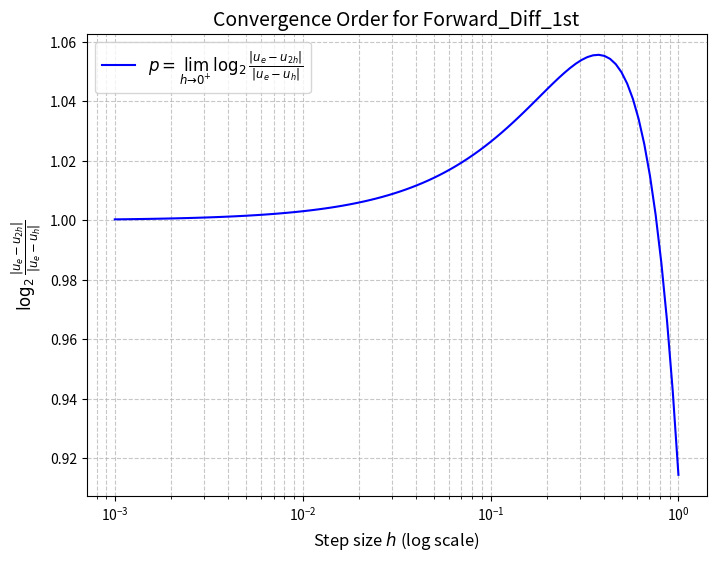
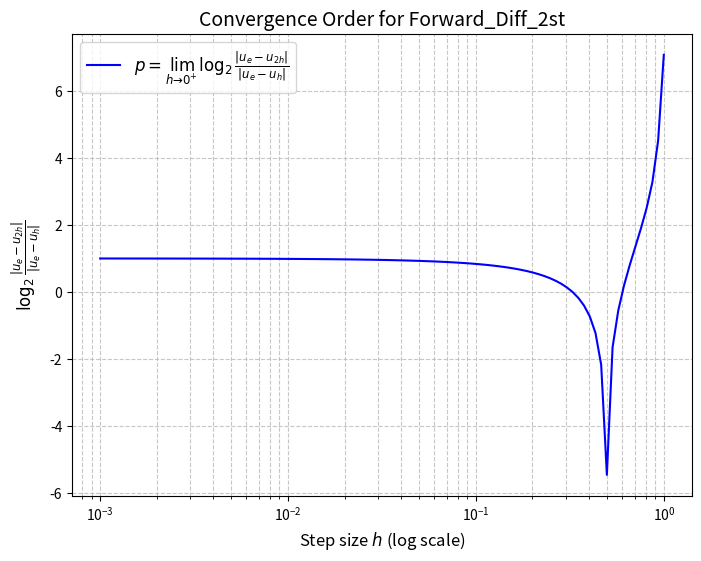
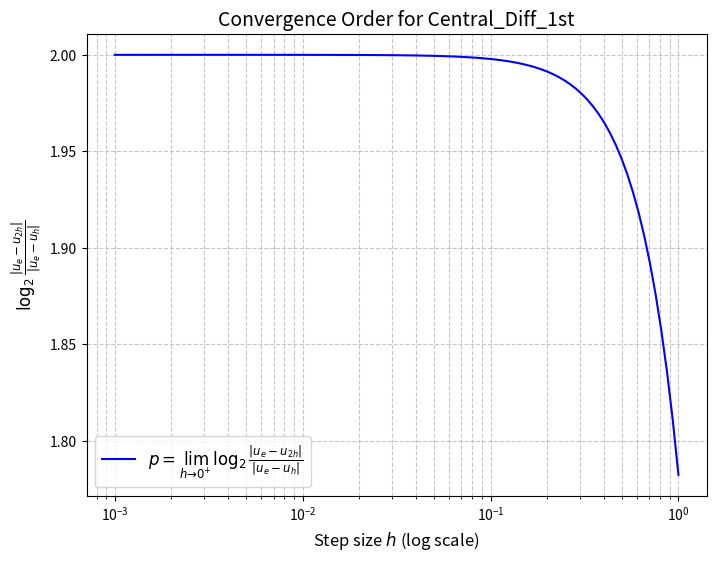
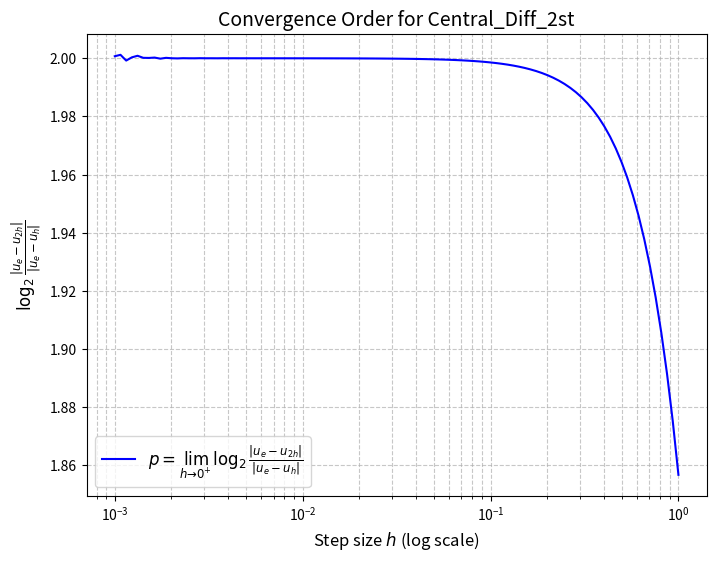
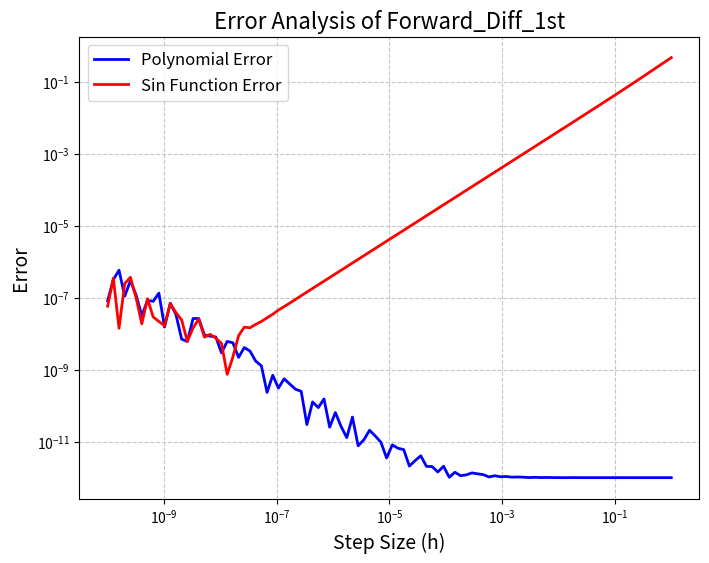
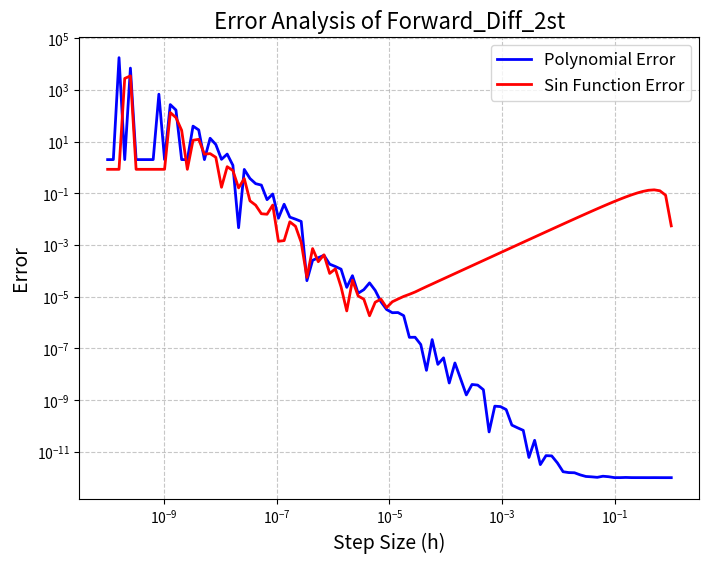
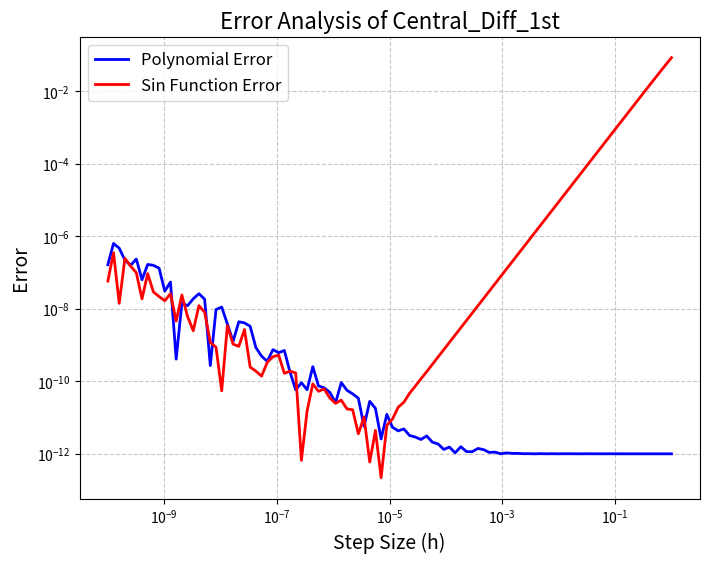
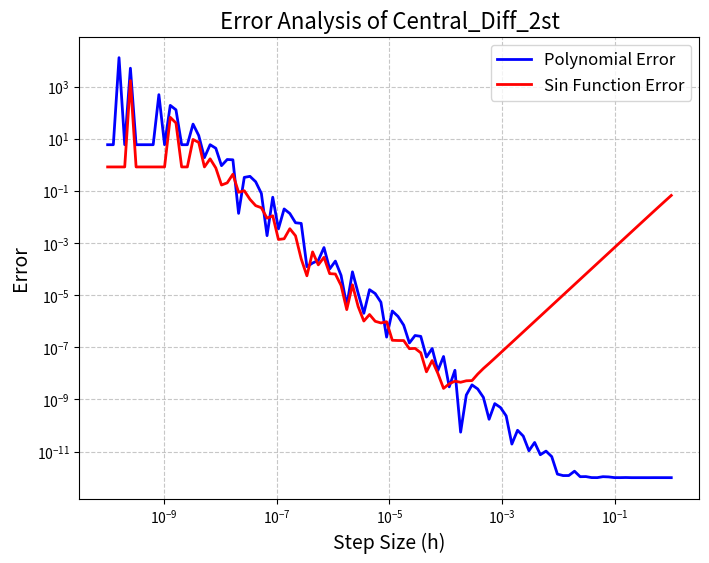
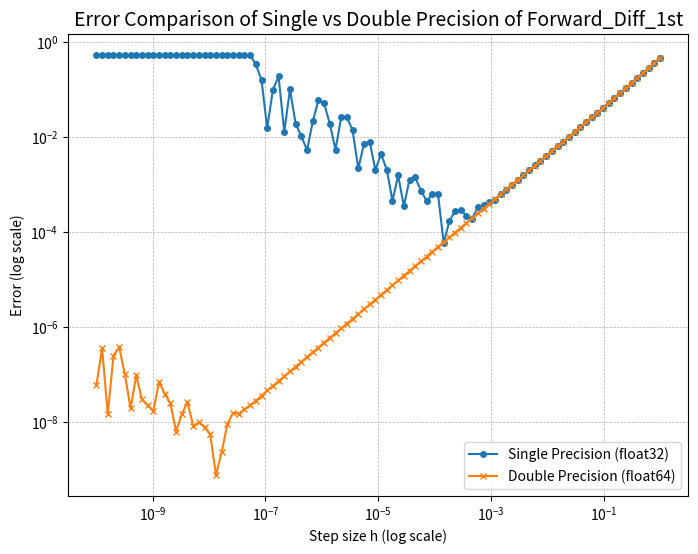
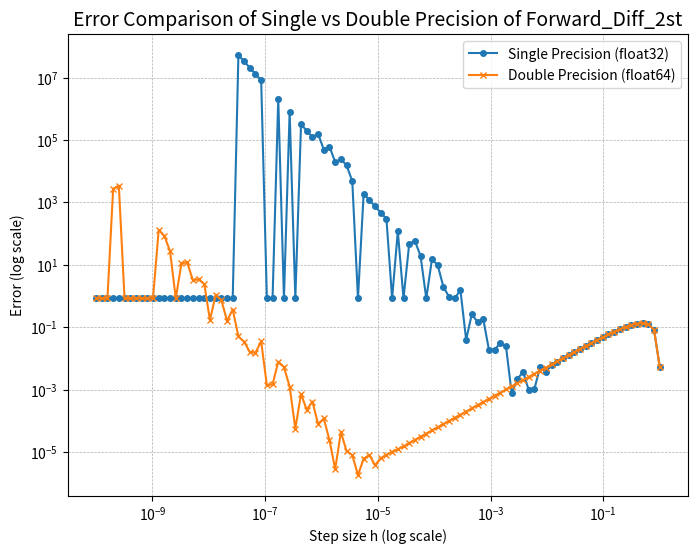
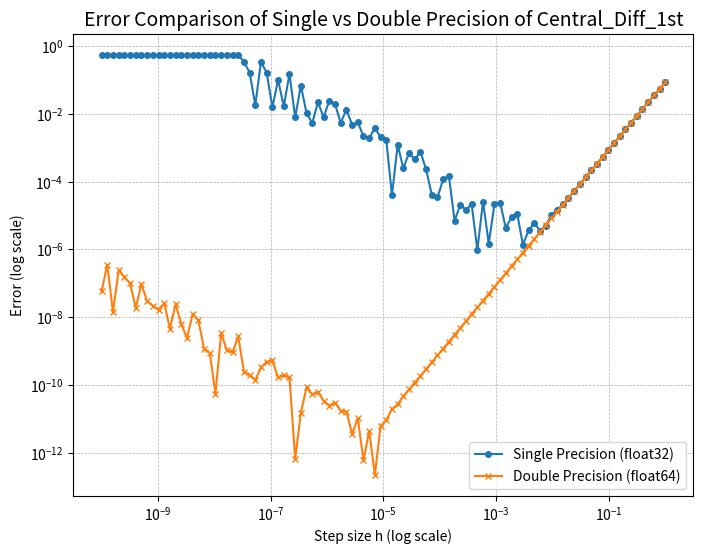
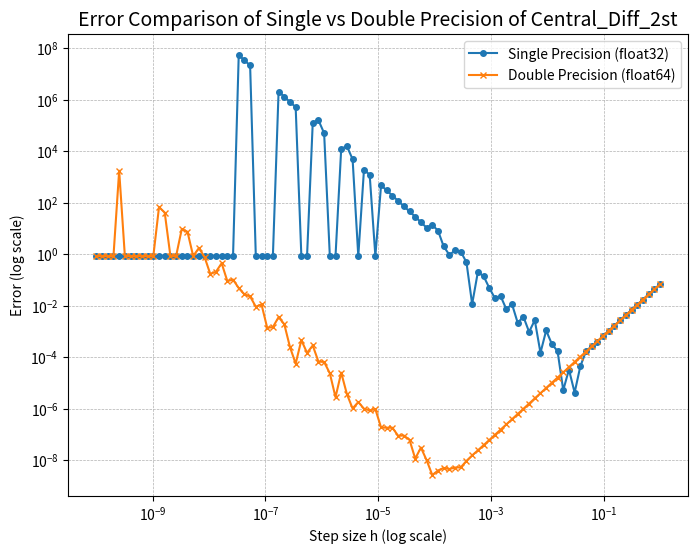

These charts were generated, in order, by the following Python code:
import numpy as np
import matplotlib.pyplot as plt
from abc import ABC, abstractmethod

class finite_diff(ABC):
    def _prepare_inputs(self, h, x, dtype=np.float64): #保证浮点类型
        h = np.asarray(h, dtype=dtype)
        x = np.asarray(x, dtype=dtype)
        return h, x
    
    @abstractmethod
    def name(self):
        pass

    @abstractmethod
    def compute(self, f, h, x, dtype = np.float64):
        pass
    
    @abstractmethod
    def order(self):#返回导数阶数
        pass

    @abstractmethod
    def expo(self):#返回用于比较舍入误差的多项式x^n次数
        pass

    #精度计算,浮点精度采用默认单精度
    def convergence_order_compute(self): #diff_method是采取的差分格式
        h_values = np.logspace(-3, 0, 100) #1到1e-3的100个等比步长
        u = lambda x: np.sin(x) #以sinx作为测试函数, 目标点为1
        u_h = []
        u_2h = []
        for h in h_values:
            u_h.append(self.compute(u, h, 1))
            u_2h.append(self.compute(u, 2 * h, 1))
        u_h = np.array(u_h)
        u_2h = np.array(u_2h)
        if self.order() == 1:
            u_e = np.cos(1)
        else:
            u_e = -np.sin(1)
        ratios = np.abs(u_e - u_2h) / (np.abs(u_e - u_h) + 1e-12)#见数理算法原理推导
        log_values = np.log2(ratios)
        return h_values, log_values
    
    def convergence_order_paint(self):#精度阶计算结果绘制，ai生成
        h_values, log_values = self.convergence_order_compute()
        plt.figure(figsize=(8, 6))
        plt.plot(h_values, log_values, label=r'$p = \lim_{h \to 0^+}\log_2\frac{\vert{u_e-u_{2h}\vert}}{\vert{u_e-u_h}\vert}$', color='b')
        plt.xscale('log')  # 步长为 log scale
        plt.xlabel('Step size $h$ (log scale)', fontsize=12)
        plt.ylabel(r'$\log_2\frac{\vert{u_e-u_{2h}\vert}}{\vert{u_e-u_h}\vert}$', fontsize=12)
        plt.title('Convergence Order for ' + self.name(), fontsize=14)
        plt.legend(fontsize=12)
        plt.grid(True, which='both', linestyle='--', alpha=0.7)
        plt.show()

    def error_compute(self): #分析误差，仍选取目标点为1
        expo = self.expo()
        order = self.order()
        poly = lambda x: x ** expo
        h_values = np.logspace(-10, 0, 100)
        err_poly = []
        err_sin = []
        #计算导数精确值
        if order == 1:
            u_e_poly = expo
            u_e_sin = np.cos(1)
        elif order == 2:
            u_e_poly = expo * (expo - 1)
            u_e_sin = -np.sin(1)
        for h in h_values:
            err_poly.append(np.abs(self.compute(poly, h, 1, np.float64) - u_e_poly) + 1e-12)#加一个小量，避免取loglog后无穷
            err_sin.append(np.abs(self.compute(lambda x: np.sin(x), h, 1, np.float64) - u_e_sin))
        return h_values, err_poly, err_sin
    
    def error_paint(self): #ai生成
        h_values, err_poly, err_sin = self.error_compute()
        # 创建图像窗口
        plt.figure(figsize=(8, 6))
        
        # 绘制多项式函数的误差曲线
        plt.loglog(h_values, err_poly, label="Polynomial Error", color="blue", linewidth=2)
        
        # 绘制正弦函数的误差曲线
        plt.loglog(h_values, err_sin, label="Sin Function Error", color="red", linewidth=2)
        
        # 添加标题和标签
        plt.title("Error Analysis of " + self.name(), fontsize=16)
        plt.xlabel("Step Size (h)", fontsize=14)
        plt.ylabel("Error", fontsize=14)
        
        # 增加图例
        plt.legend(fontsize=12)
        
        # 添加网格以便更好地分析趋势
        plt.grid(True, which="both", linestyle="--", alpha=0.7)
        
        # 显示图像
        plt.show()

    def float_precision_compute(self):#仍以sin为例讨论单双精度的区别
        order = self.order()
        h_values = np.logspace(-10, 0, 100)
        err_32 = []
        err_64 = []
        x_32 = np.float32(1)
        x_64 = np.float64(1)
        if order == 1:
            u_e_32 = np.cos(x_32).astype(np.float32)
            u_e_64 = np.cos(x_64).astype(np.float64)
        elif order == 2:
            u_e_32 = -np.sin(x_32).astype(np.float32)
            u_e_64 = -np.sin(x_64).astype(np.float64)
        for h in h_values:
            err_32.append(np.abs(self.compute(lambda x: np.sin(x), h, 1, np.float32) - u_e_32))
            err_64.append(np.abs(self.compute(lambda x: np.sin(x), h, 1, np.float64) - u_e_64))
        return h_values, err_32, err_64
    
    def float_precision_paint(self):#ai生成
        h_values, err_32, err_64 = self.float_precision_compute()
        plt.figure(figsize=(8, 6))
        plt.loglog(h_values, err_32, label="Single Precision (float32)", marker='o', markersize=4)
        plt.loglog(h_values, err_64, label="Double Precision (float64)", marker='x', markersize=4)
        plt.xlabel("Step size h (log scale)")
        plt.ylabel("Error (log scale)")
        plt.title("Error Comparison of Single vs Double Precision of " + self.name(), fontsize=14)
        plt.legend()
        plt.grid(which="both", linestyle="--", linewidth=0.5)
        plt.show()

#一阶导数的前向差分
class forward_diff_1st(finite_diff):
    def compute(self, f, h, x, dtype = np.float64): #f是函数，h是步长，x是目标点，dtype是精度
        h, x = self._prepare_inputs(h, x, dtype)
        derivative = (f(x + h) - f(x)) / h
        return np.asarray(derivative, dtype=dtype)
    
    def order(self):
        return 1
    
    def name(self):
        return "Forward_Diff_1st"
    
    def expo(self):
        return 1

#一阶导数的中心差分 
class central_diff_1st(finite_diff):
    def compute(self, f, h, x, dtype = np.float64):
        h, x = self._prepare_inputs(h, x, dtype)
        derivative = (f(x + h) - f(x - h)) / (2 * h)
        return np.asarray(derivative, dtype=dtype)
    
    def order(self):
        return 1
    
    def name(self):
        return "Central_Diff_1st"
    
    def expo(self):
        return 2

#二阶导数的前向差分 
class forward_diff_2st(finite_diff):
    def compute(self, f, h, x, dtype = np.float64): 
        h, x = self._prepare_inputs(h, x, dtype)
        derivative = (f(x + 2 * h) - 2 * f(x + h) + f(x)) / (h ** 2)
        return np.asarray(derivative, dtype=dtype)
    
    def order(self):
        return 2
    
    def name(self):
        return "Forward_Diff_2st"
    
    def expo(self):
        return 2

#二阶导数的中心差分 
class central_diff_2st(finite_diff):
    def compute(self, f, h, x, dtype = np.float64): 
        h, x = self._prepare_inputs(h, x, dtype)
        derivative = (f(x + h) - 2 * f(x) + f(x - h)) / (h ** 2)
        return np.asarray(derivative, dtype=dtype)
    
    def order(self):
        return 2
    
    def name(self):
        return "Central_Diff_2st"
    
    def expo(self):
        return 3

def convergence_order():
    diffs = [forward_diff_1st(), forward_diff_2st(), central_diff_1st(), central_diff_2st()]
    for diff in diffs:
        diff.convergence_order_paint()

def error_analysis():
    diffs = [forward_diff_1st(), forward_diff_2st(), central_diff_1st(), central_diff_2st()]
    for diff in diffs:
        diff.error_paint()

def float_precision():
    diffs = [forward_diff_1st(), forward_diff_2st(), central_diff_1st(), central_diff_2st()]
    for diff in diffs:
        diff.float_precision_paint()

convergence_order()
error_analysis()
float_precision()